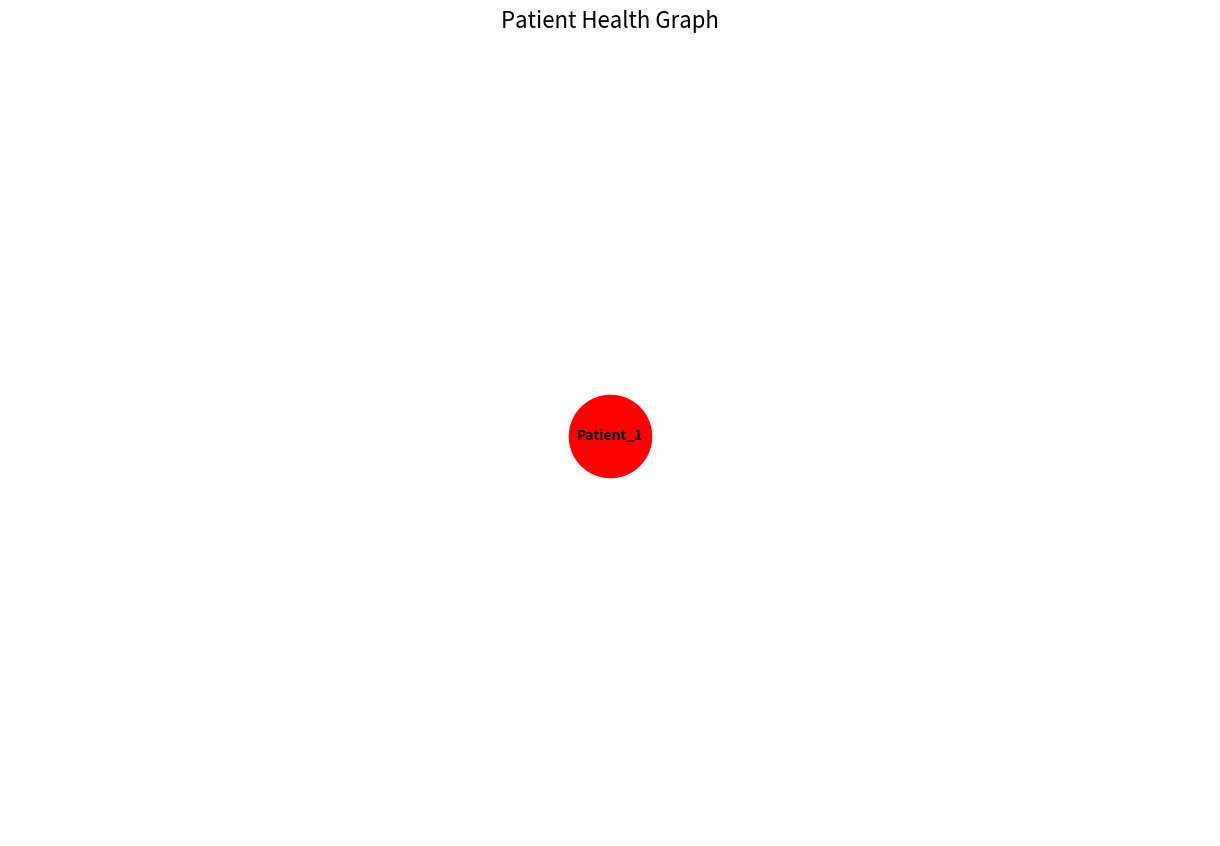

Generate this figure with matplotlib:
# sys = bridge between Python file and command-line
import sys
#This is your GRAPH MAKER library
import networkx as nx
# This is your DRAWING + DISPLAY tool
import matplotlib.pyplot as plt

print("GRAPH SYSTEM STARTED")

# ----------------------------
# RECEIVE VALUES
# ----------------------------

# sys.argv-- contains our inputs
values = list(map(int, sys.argv[1:]))

labels = [
    # disease
    "Fever",
    "Cough",
    "Breathing",
    "Chest_Pain",
    "Fatigue",

    # lifestyle
    "Stress",
    "Job_Change",
    "Moved_City",
    "Exercise",
    "Good_Diet",
    "Checkup"
]

# values = real patient data
# labels = names of those inputs

n = min(len(values), len(labels))

# ----------------------------
# CREATE GRAPH
# ----------------------------

# empty graph 
G = nx.Graph()

# Patient is the main character
patient = "Patient_1"

# This adds the patient into graph
G.add_node(patient)

# i = index (position)
# labels[i] = item at that position

for i in range(n):
    G.add_node(labels[i])

# ----------------------------
# CONNECT ONLY ACTIVE NODES
# ----------------------------

for i in range(n):

    if values[i] == 1:

        G.add_edge(
            patient,
            labels[i]
        )

# ----------------------------
# COLORS
# ----------------------------

colors = []

# go through every point (node) in the graph one by one
for node in G.nodes():

    if node == patient:

        colors.append("red")

    elif node in [
        "Fever",
        "Cough",
        "Breathing",
        "Chest_Pain",
        "Fatigue"
    ]:

        colors.append("orange")

    else:

        if node in [
            "Exercise",
            "Good_Diet",
            "Checkup"
        ]:

            colors.append("green")

        else:

            colors.append("lightblue")

# ----------------------------
# NODE SIZE
# ----------------------------

sizes = []

for node in G.nodes():

    if node == patient:

        sizes.append(3500)

    else:

        sizes.append(2200)

# ----------------------------
# DRAW
# ----------------------------

# open a blank drawing board of size 12x8
plt.figure(figsize=(12, 8))

# “decide where each node should sit in the graph”
pos = nx.spring_layout(
    G,
    seed=42,
    k=2
)
#seed=42
# same layout every time (stable graph)

#k=2
# spacing between nodes (more space)


# actually draws your graph on screen
nx.draw(
    G,
    pos,
    with_labels=True,
    node_color=colors,
    node_size=sizes,
    font_size=10,
    font_weight="bold"
)

# Title of graph
plt.title(
    "Patient Health Graph",
    fontsize=16
)

# # prevents overlap, makes graph clean
# plt.tight_layout()
plt.subplots_adjust(left=0.1, right=0.9, top=0.9, bottom=0.1)

# # SHOW graph
plt.show()
